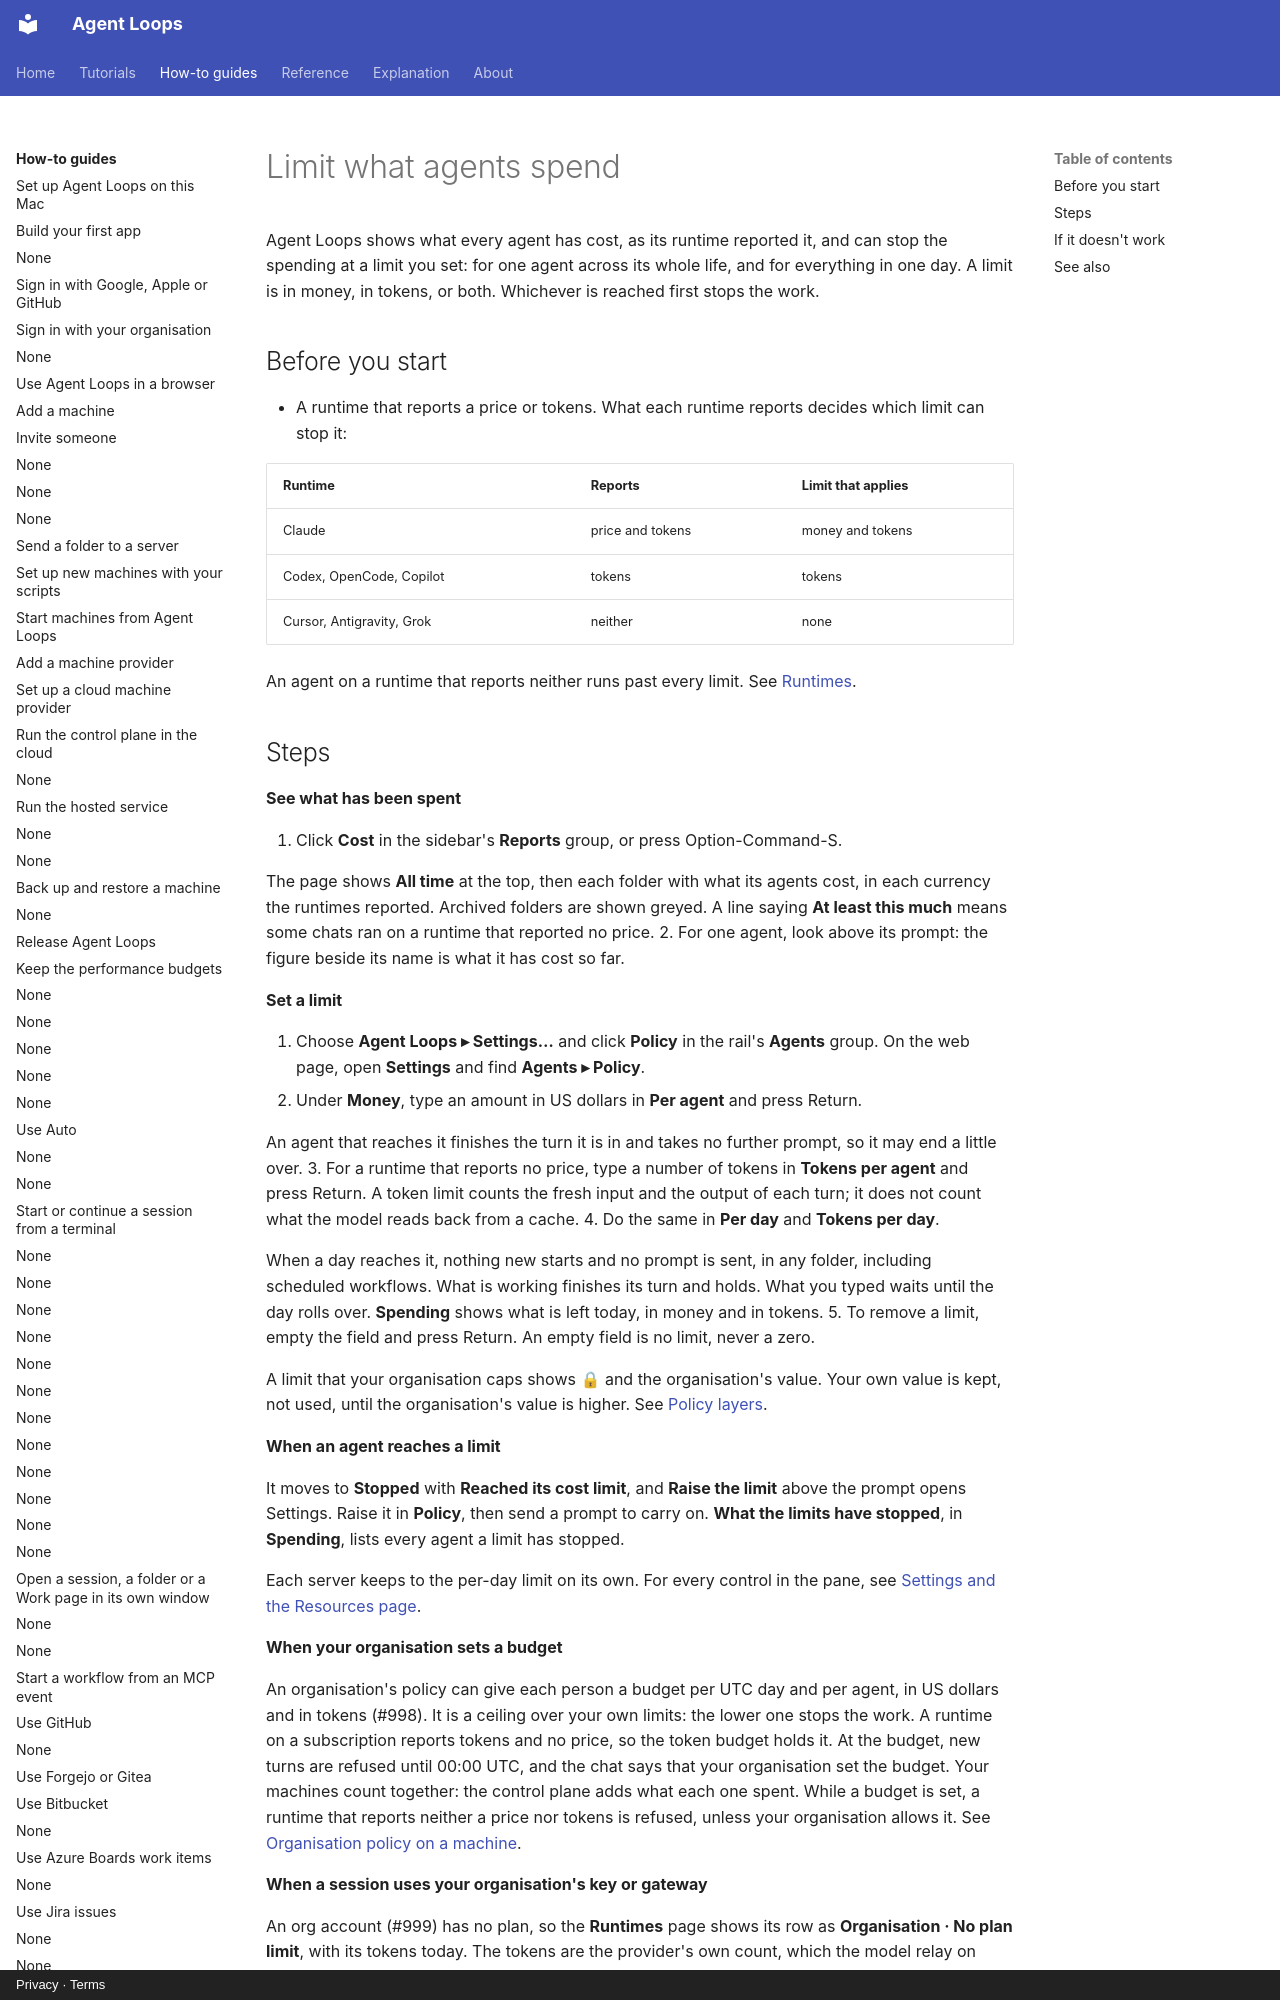

repository: agentloops-dev/agent-loops · page: how-to/limit-spending/index.html · generator: mkdocs · copyright: Privacy · Terms

---
diataxis: how-to
devices: [mac]
description: See what agents have cost, and set a limit in money or tokens on what one agent, or one day, may use.
---

# Limit what agents spend

Agent Loops shows what every agent has cost, as its runtime reported it, and can stop the
spending at a limit you set: for one agent across its whole life, and for everything in
one day. A limit is in money, in tokens, or both. Whichever is reached first stops the
work.

## Before you start

- A runtime that reports a price or tokens. What each runtime reports decides which
  limit can stop it:

  | Runtime | Reports | Limit that applies |
  |---|---|---|
  | Claude | price and tokens | money and tokens |
  | Codex, OpenCode, Copilot | tokens | tokens |
  | Cursor, Antigravity, Grok | neither | none |

  An agent on a runtime that reports neither runs past every limit. See
  [Runtimes](../reference/runtimes.md).
